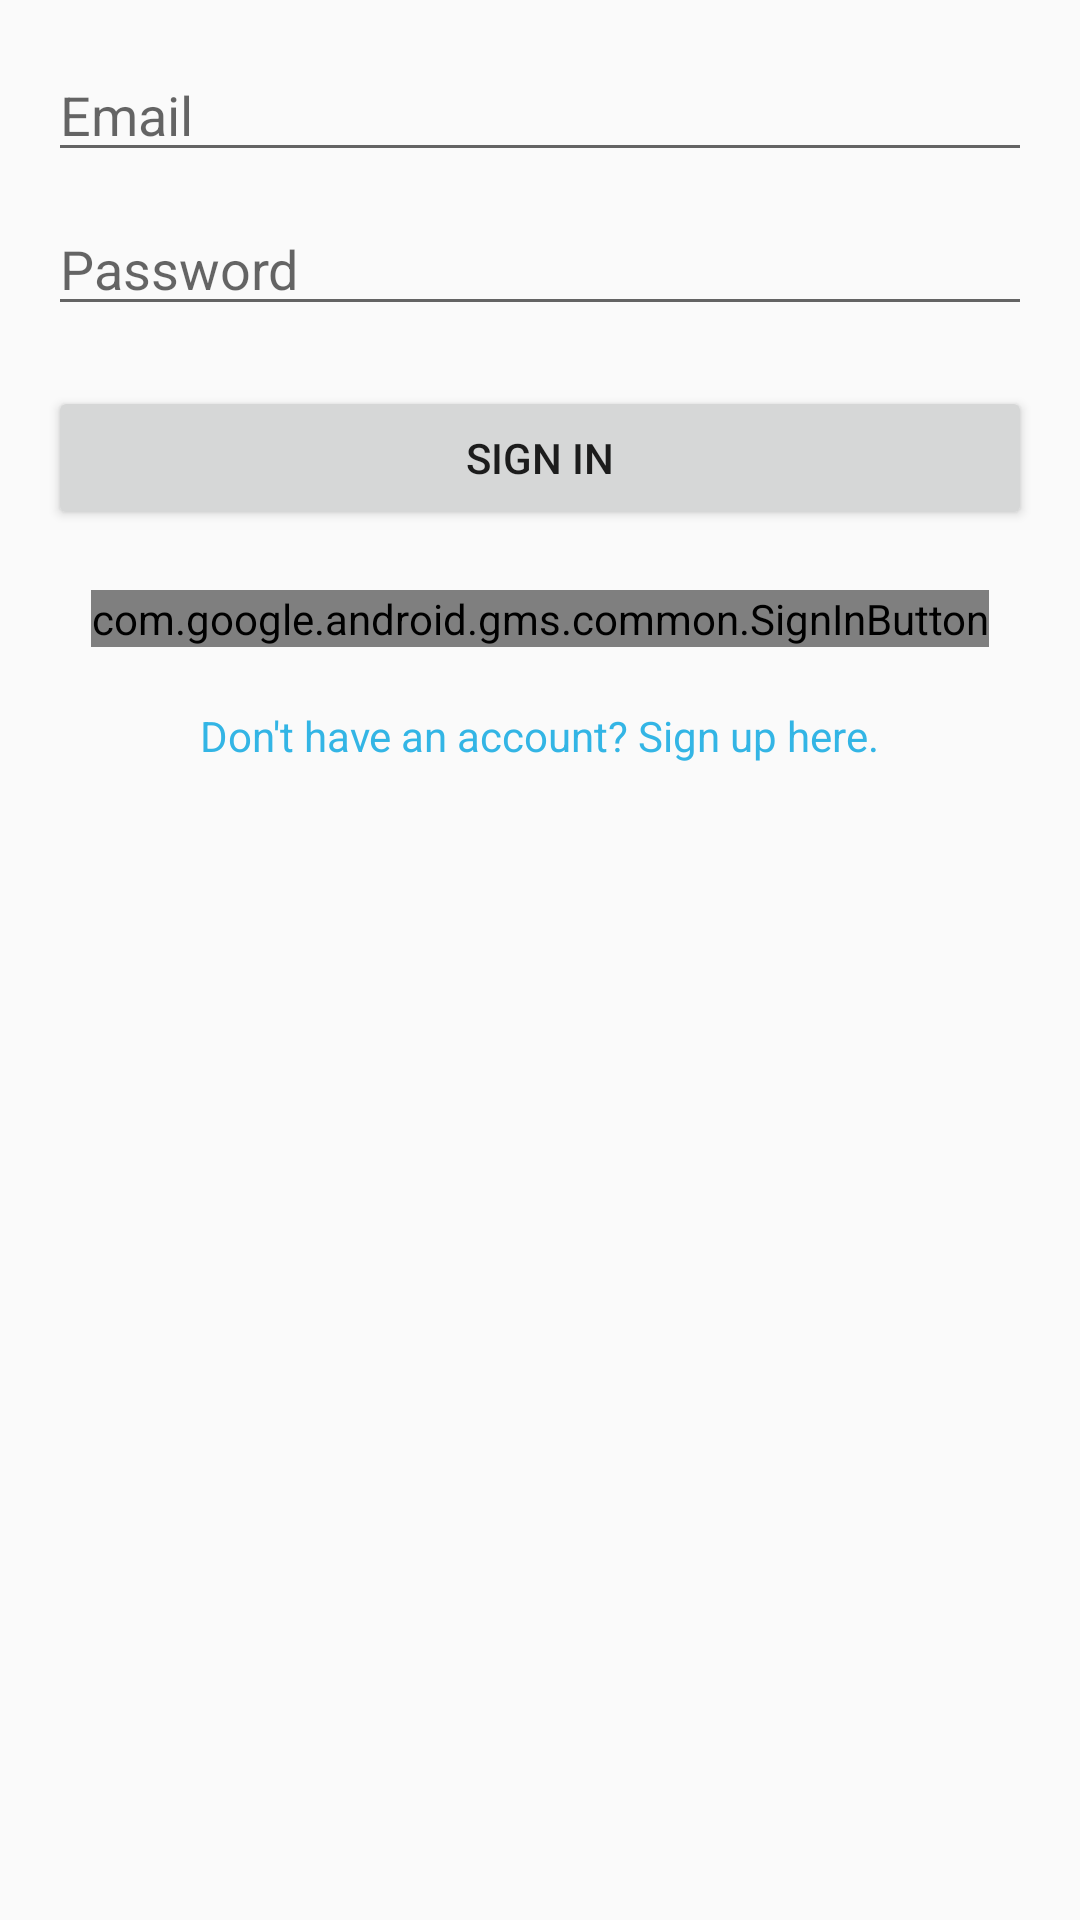

This screen was rendered from an Android layout file. Write that file and the resources it references.
<!-- AndroidManifest.xml: activity theme Theme.AppCompat.DayNight -->
<!-- res/layout/activity_sign_in.xml -->
<?xml version="1.0" encoding="utf-8"?>
<RelativeLayout xmlns:android="http://schemas.android.com/apk/res/android"
    android:layout_width="match_parent"
    android:layout_height="match_parent"
    android:padding="16dp">

    
    <EditText
        android:id="@+id/email_sign_in"
        android:layout_width="match_parent"
        android:layout_height="wrap_content"
        android:hint="Email"
        android:inputType="textEmailAddress"
        android:layout_alignParentTop="true"
        android:layout_marginBottom="10dp"/>

    
    <EditText
        android:id="@+id/password_sign_in"
        android:layout_width="match_parent"
        android:layout_height="wrap_content"
        android:hint="Password"
        android:inputType="textPassword"
        android:layout_below="@id/email_sign_in"
        android:layout_marginBottom="20dp"/>

    
    <Button
        android:id="@+id/sign_in_button"
        android:layout_width="match_parent"
        android:layout_height="wrap_content"
        android:text="Sign In"
        android:layout_below="@id/password_sign_in"
        android:layout_marginBottom="20dp"/>

    
    <com.google.android.gms.common.SignInButton
        android:id="@+id/google_sign_in_button"
        android:layout_width="wrap_content"
        android:layout_height="wrap_content"
        android:layout_below="@id/sign_in_button"
        android:layout_centerHorizontal="true"/>

    
    <TextView
        android:id="@+id/switch_to_sign_up"
        android:layout_width="wrap_content"
        android:layout_height="wrap_content"
        android:text="Don't have an account? Sign up here."
        android:textColor="@android:color/holo_blue_light"
        android:layout_below="@id/google_sign_in_button"
        android:layout_centerHorizontal="true"
        android:layout_marginTop="20dp"
        android:clickable="true"/>
</RelativeLayout>
<!-- resources referenced by this layout -->
<resources>

</resources>
